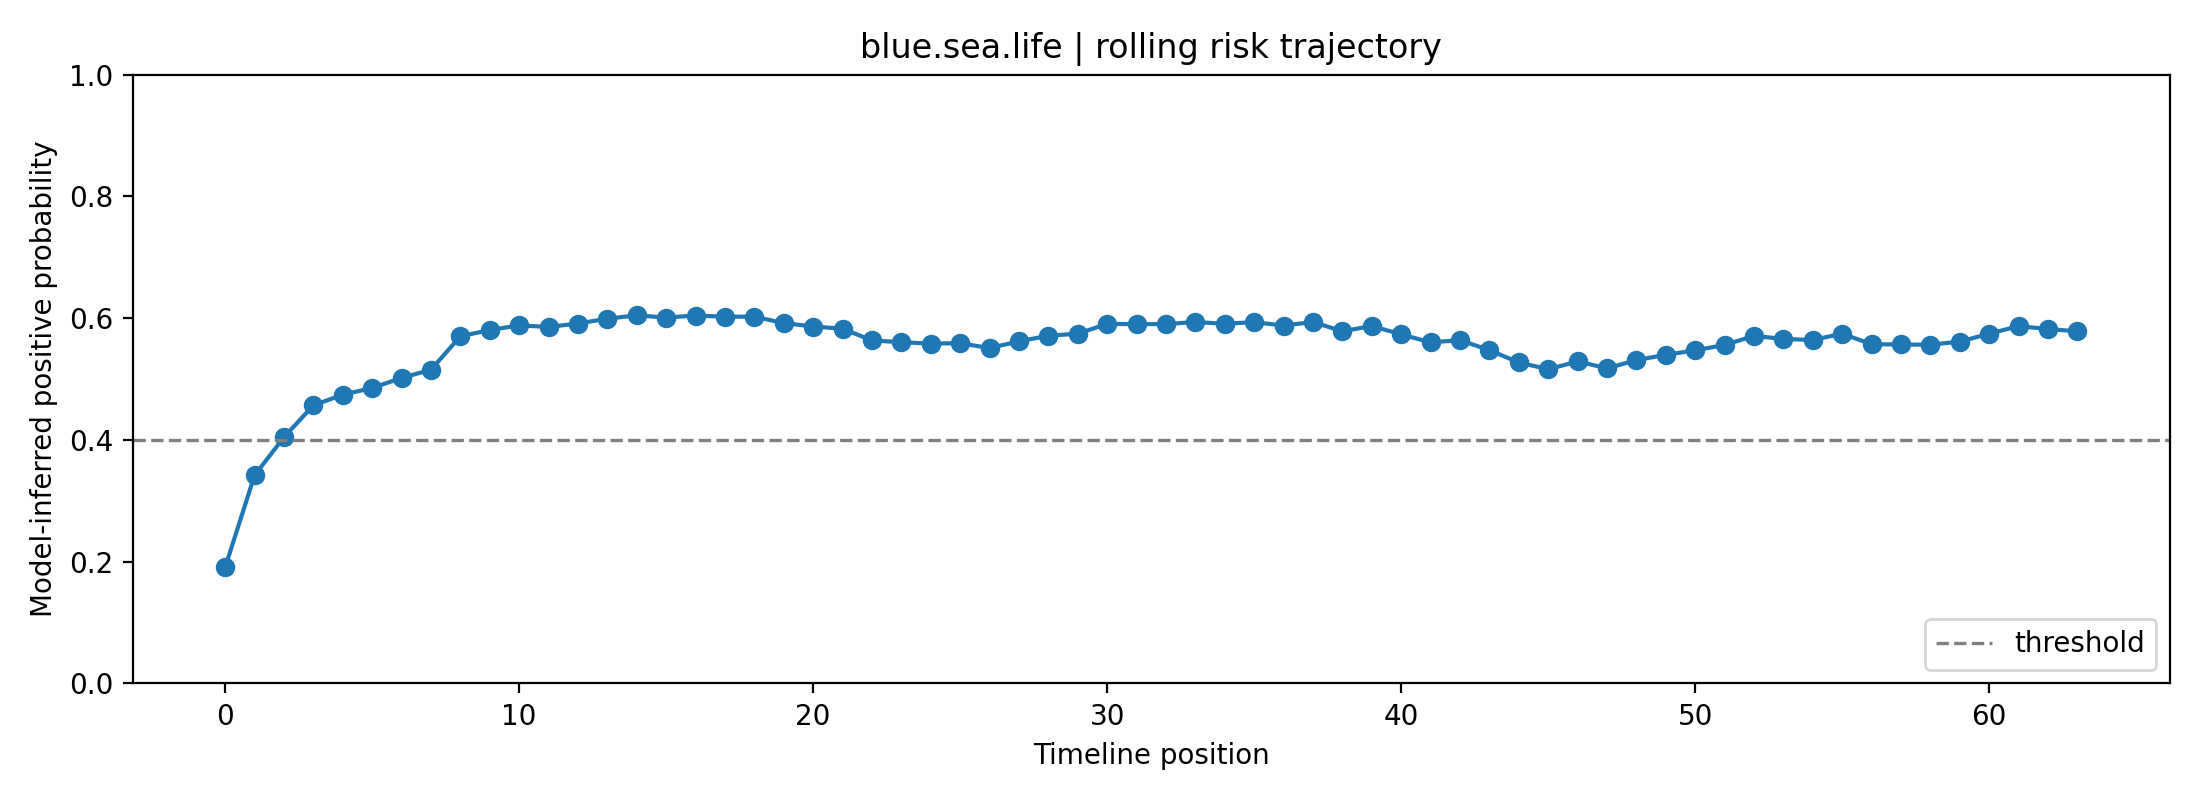

The table this chart was drawn from, first rows:
fold, user_id, label, position, risk_prob, raw_prob, logit, n_posts_used, mode
4, blue.sea.life, 1, 0, 0.1909, 0.3816, -0.4828, 1, rolling
4, blue.sea.life, 1, 1, 0.3418, 0.504, 0.016, 2, rolling
4, blue.sea.life, 1, 2, 0.4045, 0.5463, 0.1859, 3, rolling
4, blue.sea.life, 1, 3, 0.4568, 0.5795, 0.3208, 4, rolling
4, blue.sea.life, 1, 4, 0.4743, 0.5903, 0.3651, 5, rolling
4, blue.sea.life, 1, 5, 0.4853, 0.597, 0.3931, 6, rolling
4, blue.sea.life, 1, 6, 0.5019, 0.6071, 0.435, 7, rolling
4, blue.sea.life, 1, 7, 0.5153, 0.6152, 0.4691, 8, rolling
4, blue.sea.life, 1, 8, 0.5702, 0.6477, 0.609, 8, rolling
4, blue.sea.life, 1, 9, 0.5805, 0.6538, 0.6357, 8, rolling
4, blue.sea.life, 1, 10, 0.5881, 0.6582, 0.6554, 8, rolling
4, blue.sea.life, 1, 11, 0.5857, 0.6568, 0.6491, 8, rolling
4, blue.sea.life, 1, 12, 0.5912, 0.6601, 0.6636, 8, rolling
4, blue.sea.life, 1, 13, 0.5992, 0.6647, 0.6844, 8, rolling
4, blue.sea.life, 1, 14, 0.6046, 0.6679, 0.6988, 8, rolling
4, blue.sea.life, 1, 15, 0.601, 0.6658, 0.6893, 8, rolling
4, blue.sea.life, 1, 16, 0.6044, 0.6678, 0.6981, 8, rolling
4, blue.sea.life, 1, 17, 0.6024, 0.6666, 0.693, 8, rolling
4, blue.sea.life, 1, 18, 0.6025, 0.6667, 0.6933, 8, rolling
4, blue.sea.life, 1, 19, 0.592, 0.6605, 0.6655, 8, rolling
4, blue.sea.life, 1, 20, 0.5863, 0.6572, 0.6508, 8, rolling
4, blue.sea.life, 1, 21, 0.5827, 0.655, 0.6413, 8, rolling
4, blue.sea.life, 1, 22, 0.5635, 0.6438, 0.5917, 8, rolling
4, blue.sea.life, 1, 23, 0.5605, 0.642, 0.5839, 8, rolling
4, blue.sea.life, 1, 24, 0.5582, 0.6406, 0.5781, 8, rolling
4, blue.sea.life, 1, 25, 0.559, 0.6411, 0.5801, 8, rolling
4, blue.sea.life, 1, 26, 0.5508, 0.6363, 0.5593, 8, rolling
4, blue.sea.life, 1, 27, 0.562, 0.6429, 0.5879, 8, rolling
4, blue.sea.life, 1, 28, 0.5712, 0.6483, 0.6115, 8, rolling
4, blue.sea.life, 1, 29, 0.5746, 0.6503, 0.6203, 8, rolling
4, blue.sea.life, 1, 30, 0.5906, 0.6597, 0.6619, 8, rolling
4, blue.sea.life, 1, 31, 0.5902, 0.6595, 0.661, 8, rolling
4, blue.sea.life, 1, 32, 0.5903, 0.6595, 0.6611, 8, rolling
4, blue.sea.life, 1, 33, 0.5937, 0.6615, 0.6701, 8, rolling
4, blue.sea.life, 1, 34, 0.5908, 0.6598, 0.6624, 8, rolling
4, blue.sea.life, 1, 35, 0.5936, 0.6614, 0.6696, 8, rolling
4, blue.sea.life, 1, 36, 0.5878, 0.6581, 0.6547, 8, rolling
4, blue.sea.life, 1, 37, 0.5937, 0.6615, 0.6702, 8, rolling
4, blue.sea.life, 1, 38, 0.5784, 0.6525, 0.6302, 8, rolling
4, blue.sea.life, 1, 39, 0.5872, 0.6577, 0.6531, 8, rolling
4, blue.sea.life, 1, 40, 0.5733, 0.6496, 0.6171, 8, rolling
4, blue.sea.life, 1, 41, 0.5602, 0.6418, 0.5833, 8, rolling
4, blue.sea.life, 1, 42, 0.564, 0.644, 0.5929, 8, rolling
4, blue.sea.life, 1, 43, 0.5474, 0.6343, 0.5505, 8, rolling
4, blue.sea.life, 1, 44, 0.5273, 0.6223, 0.4994, 8, rolling
4, blue.sea.life, 1, 45, 0.516, 0.6155, 0.4707, 8, rolling
4, blue.sea.life, 1, 46, 0.529, 0.6233, 0.5037, 8, rolling
4, blue.sea.life, 1, 47, 0.5176, 0.6165, 0.4748, 8, rolling
4, blue.sea.life, 1, 48, 0.5311, 0.6246, 0.5091, 8, rolling
4, blue.sea.life, 1, 49, 0.5398, 0.6297, 0.5311, 8, rolling
4, blue.sea.life, 1, 50, 0.5472, 0.6341, 0.55, 8, rolling
4, blue.sea.life, 1, 51, 0.556, 0.6393, 0.5724, 8, rolling
4, blue.sea.life, 1, 52, 0.5709, 0.6481, 0.6109, 8, rolling
4, blue.sea.life, 1, 53, 0.5659, 0.6452, 0.5979, 8, rolling
4, blue.sea.life, 1, 54, 0.5642, 0.6442, 0.5935, 8, rolling
4, blue.sea.life, 1, 55, 0.5745, 0.6502, 0.62, 8, rolling
4, blue.sea.life, 1, 56, 0.5572, 0.64, 0.5755, 8, rolling
4, blue.sea.life, 1, 57, 0.5569, 0.6398, 0.5747, 8, rolling
4, blue.sea.life, 1, 58, 0.5564, 0.6395, 0.5734, 8, rolling
4, blue.sea.life, 1, 59, 0.5616, 0.6426, 0.5867, 8, rolling
... 4 more rows
